Run: headless pygame with SDL's dummy video driver; simulated clock (each Clock.tick advances the game by its frame time, no real sleeping); random seed 0; keys injected as events and as key.get_pressed() state; no mouse input.
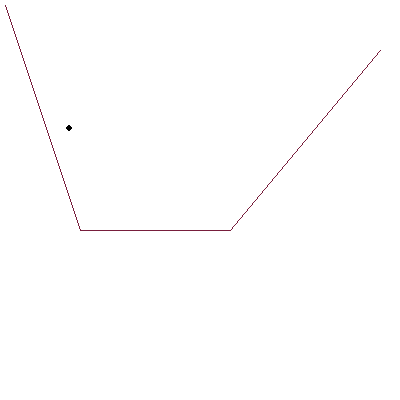
Frame 1 of 4 · flips 1–60 · no input
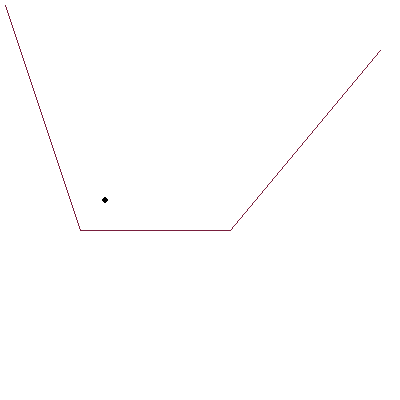
Frame 2 of 4 · flips 61–180 · tapped SPACE, RETURN · held RIGHT (→), D
Frame 3 of 4 · flips 181–300 · held DOWN (↓), S · screen unchanged from frame 2, image omitted
Frame 4 of 4 · flips 301–420 · held LEFT (←), A, UP (↑), W · screen unchanged from frame 3, image omitted

The pygame program that drew these frames:

import pygame
pygame.init()

def main():
    screen = pygame.display.set_mode((400, 400))
    count = 1

    x = 10
    y = 10
    clock = pygame.time.Clock()
    
    run = True
    while run:
        clock.tick(30)
        screen.fill((255, 255, 255))
        for event in pygame.event.get():
            if event.type == pygame.QUIT:
                run = False

        # coords from start to finish
        coordinates = [[5, 5], [80, 230], [230, 230], [380, 50]]
    

        for i in range(len(coordinates)-1):
            pygame.draw.line(screen, (120, 30, 60), (coordinates[i][0], coordinates[i][1]), (coordinates[i+1][0], coordinates[i+1][1]))

        pygame.draw.circle(screen, (0, 0, 0), (x, y), 3)

        value_x = 1
        value_y = 2
        if y != 200:
            x += value_x
            y += value_y
            

        if y > 200:
            x += 1 * value_y
            y += 5 * value_x


        
        pygame.display.flip()



if __name__ == "__main__":
    main()
